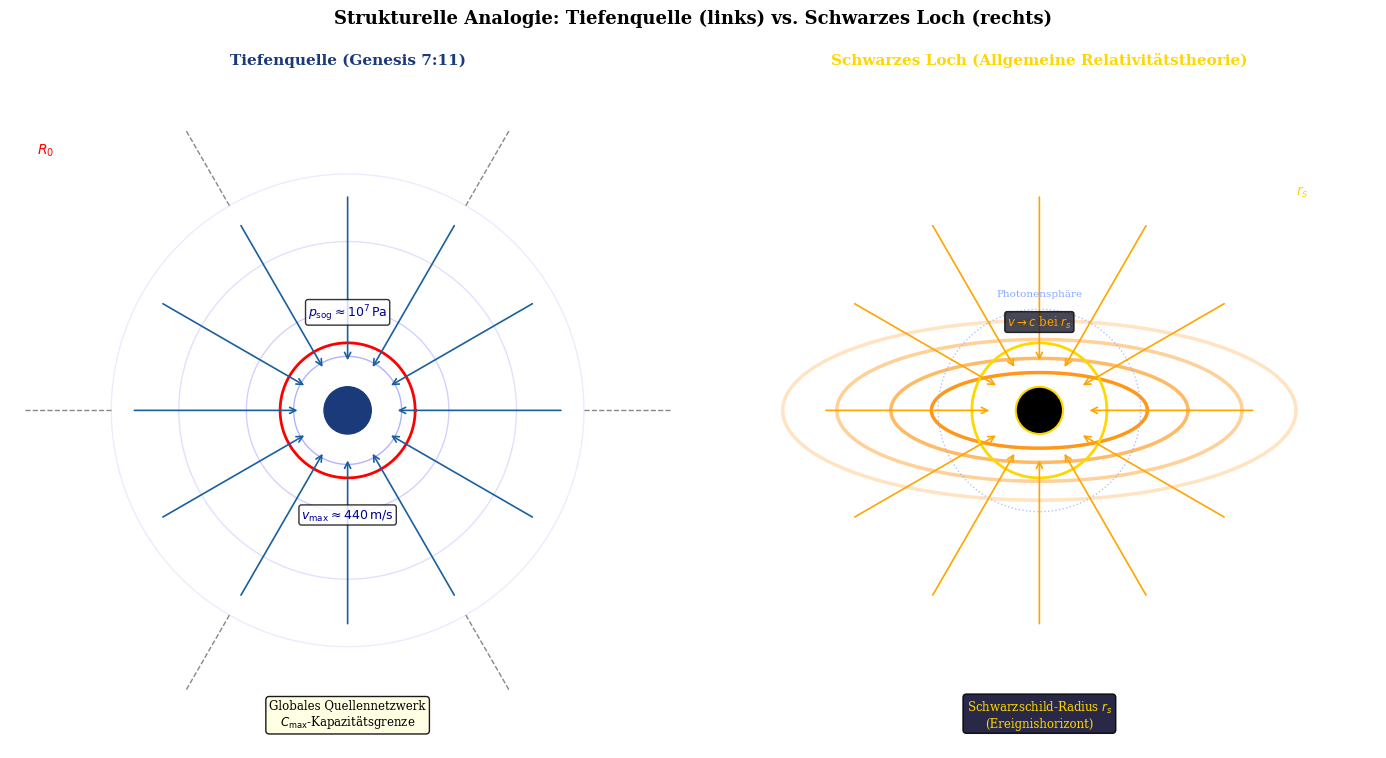
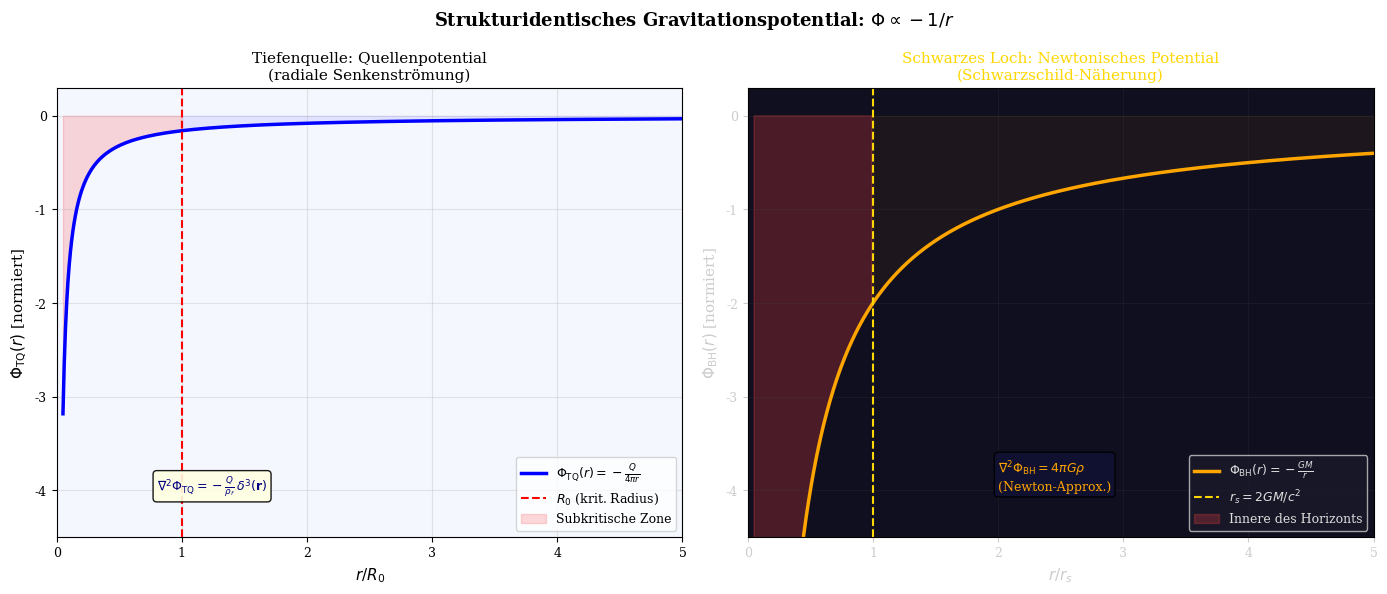
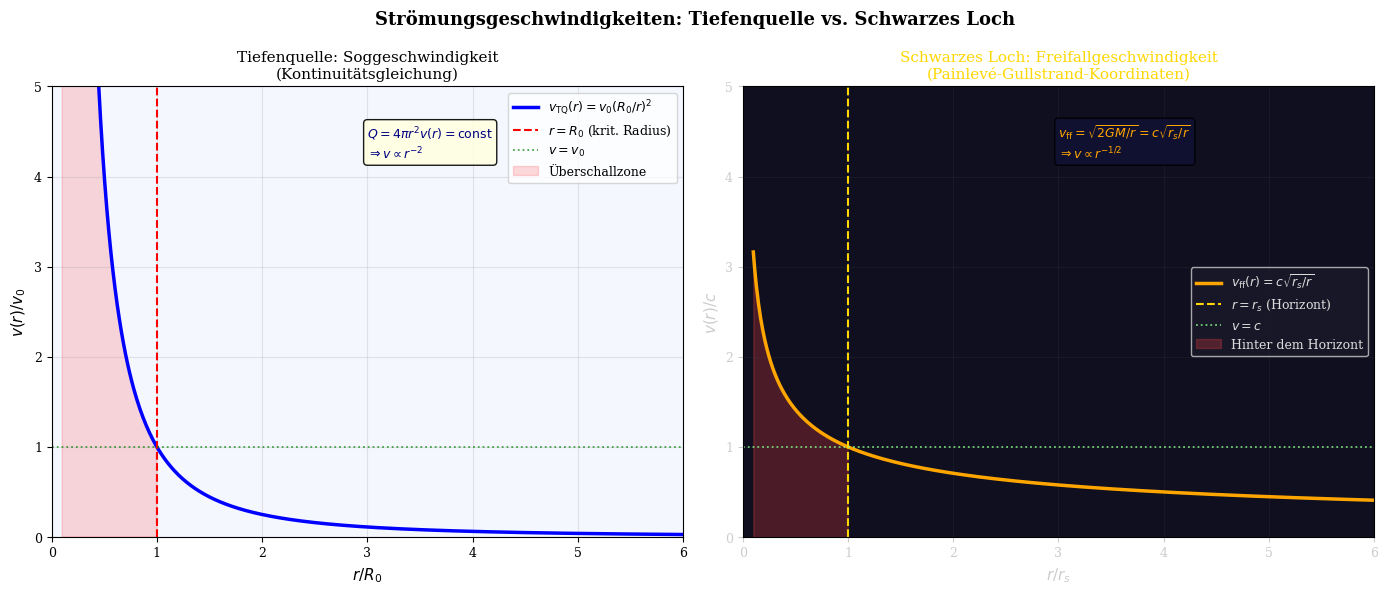
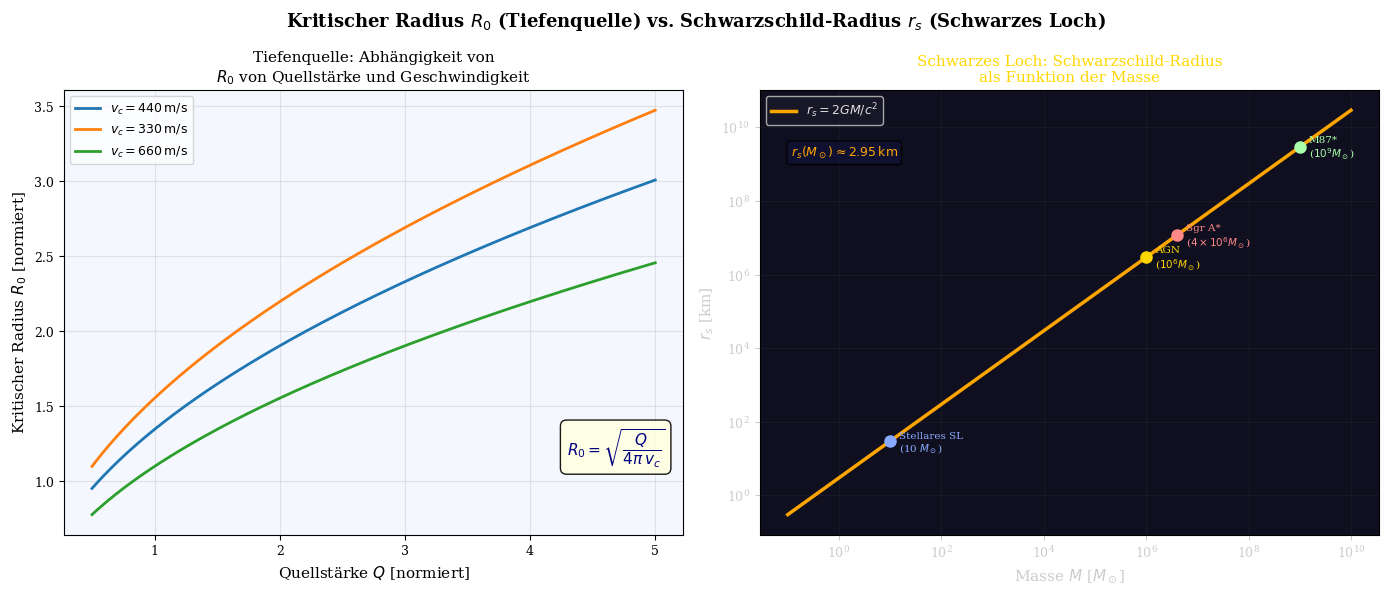
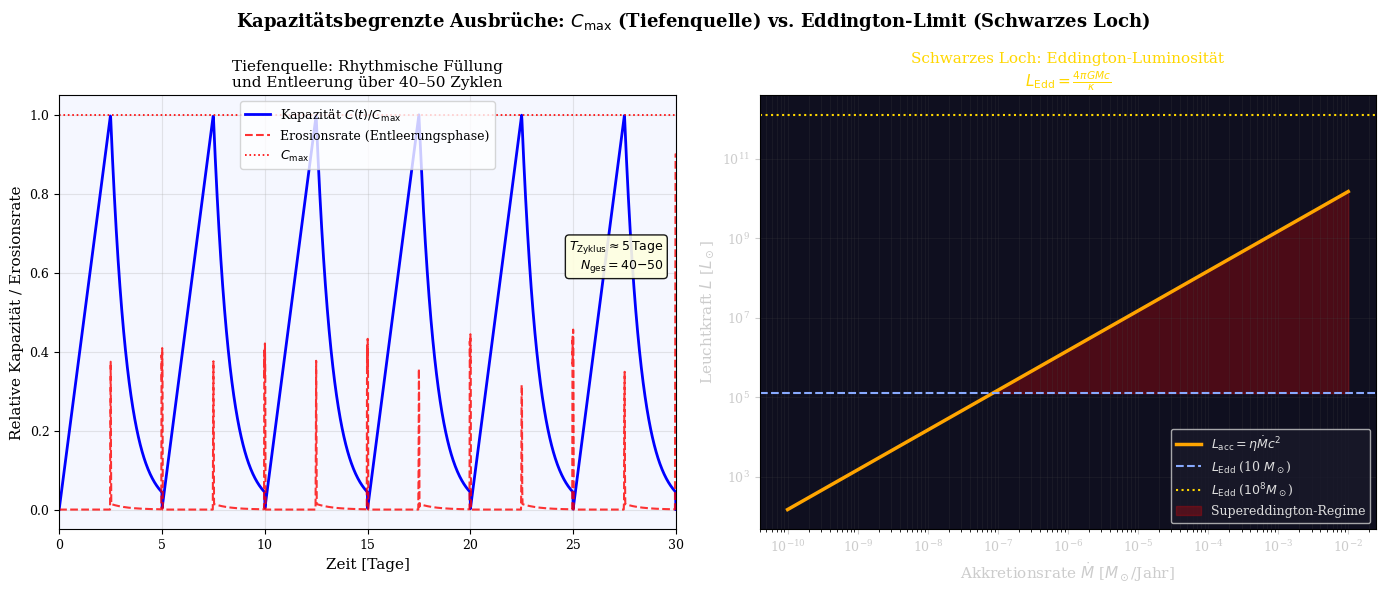
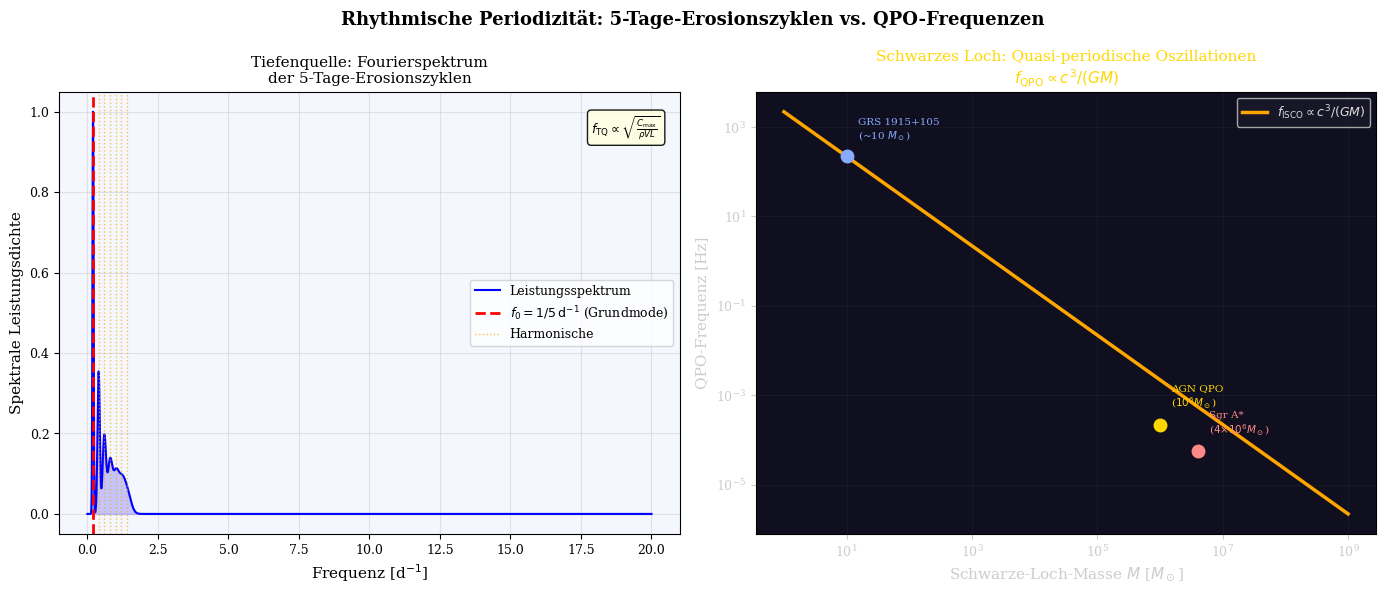
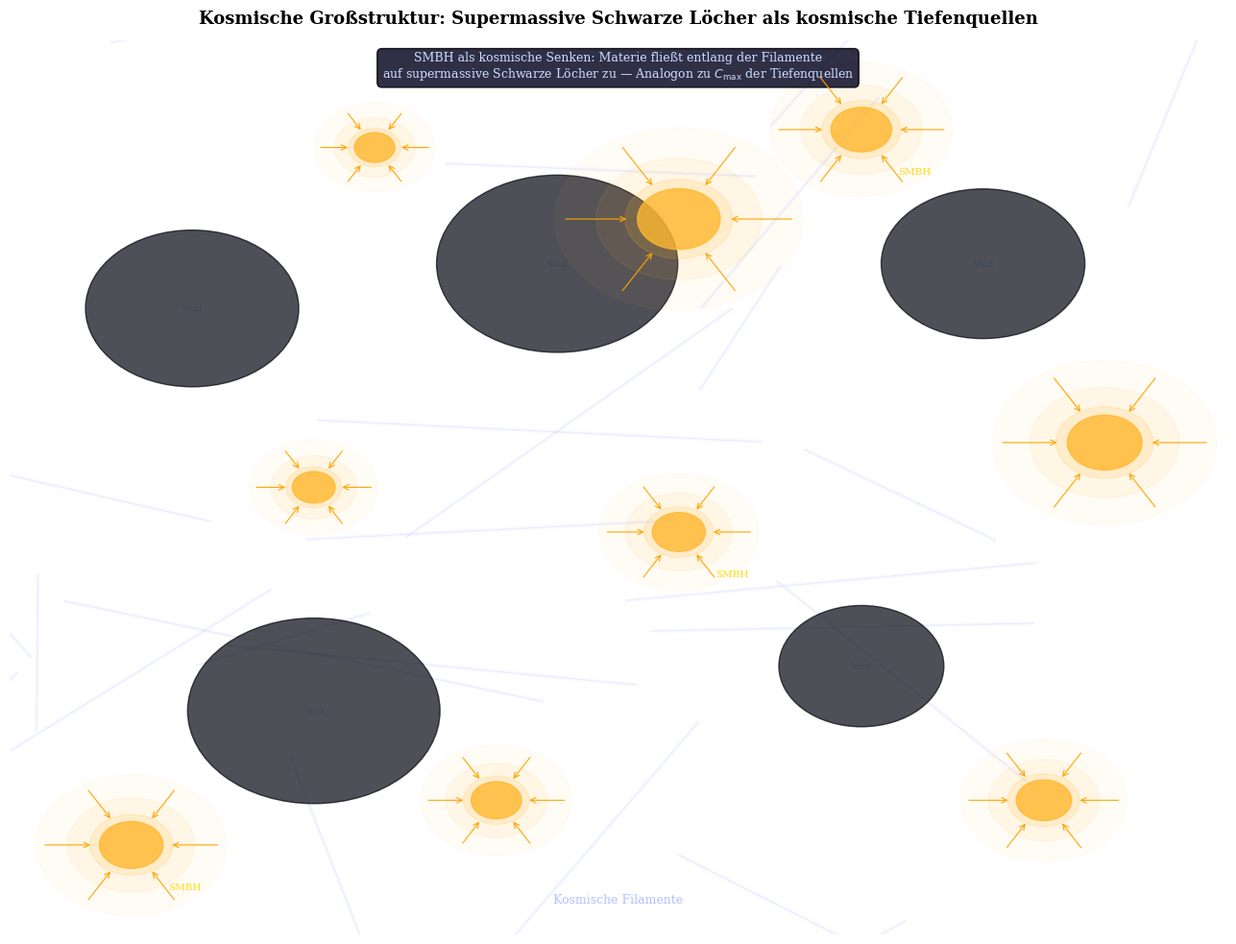
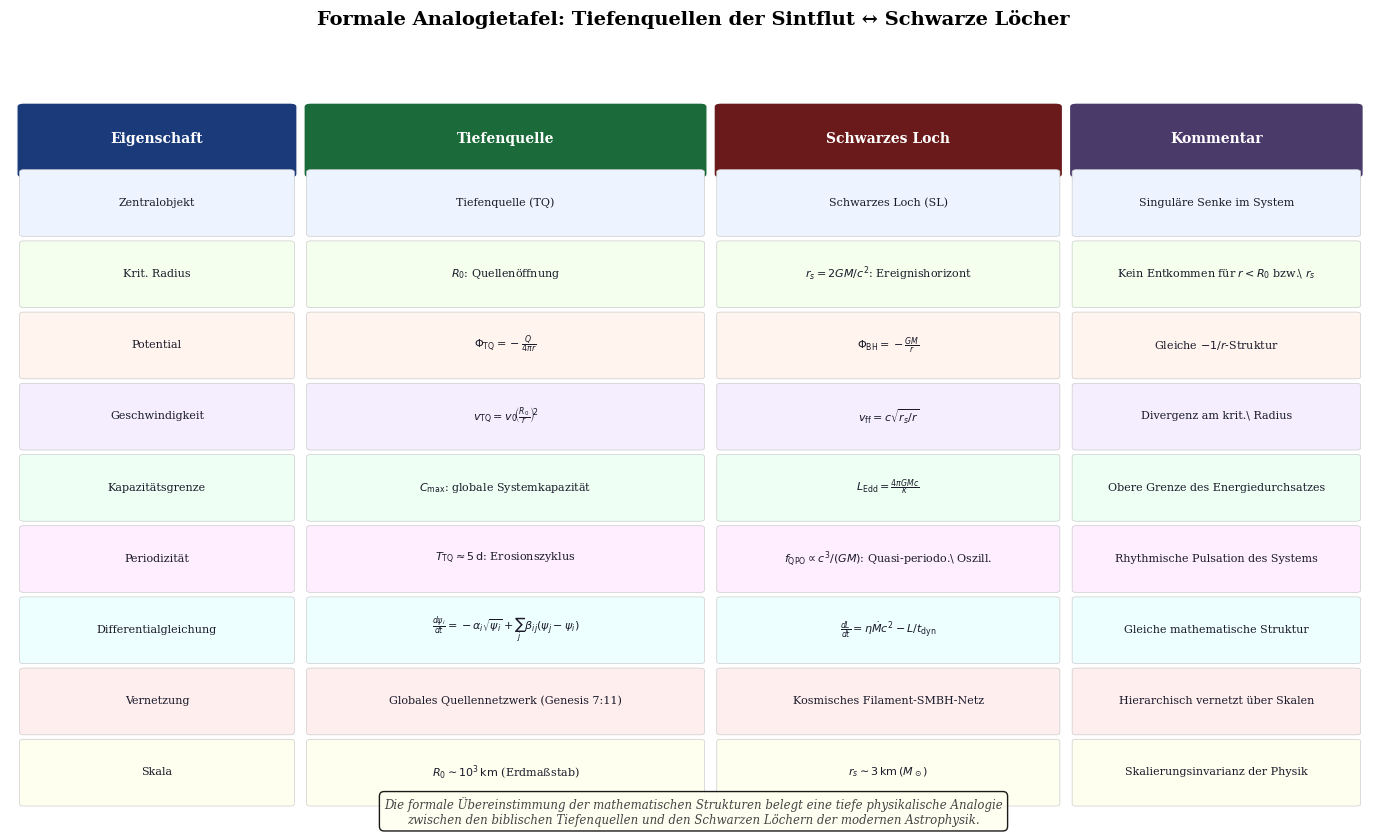

Source code (Python) for these figures, in order:
#!/usr/bin/env python3
"""Generate plots for the Schwarze-Loecher-Analogie chapter in cnyn.tex."""

import numpy as np
import matplotlib
matplotlib.use('Agg')
import matplotlib.pyplot as plt
import matplotlib.patches as mpatches
import matplotlib.gridspec as gridspec
from matplotlib.patches import FancyArrowPatch, FancyBboxPatch, Arc, Circle, PathPatch
from matplotlib.path import Path
import matplotlib.colors as mcolors
import warnings
warnings.filterwarnings('ignore')

plt.rcParams.update({
    'font.family': 'serif',
    'font.size': 11,
    'axes.titlesize': 12,
    'axes.labelsize': 11,
    'legend.fontsize': 9,
    'xtick.labelsize': 9,
    'ytick.labelsize': 9,
    'figure.dpi': 150,
})

OUTDIR = ''


# ── PLOT 1: Schematischer Vergleich Tiefenquelle vs. Schwarzes Loch ──────────

def make_bh_analogie_schema():
    fig, (ax1, ax2) = plt.subplots(1, 2, figsize=(14, 8))
    fig.suptitle(
        'Strukturelle Analogie: Tiefenquelle (links) vs. Schwarzes Loch (rechts)',
        fontsize=13, fontweight='bold')

    # ---- Left: Tiefenquelle ----
    ax1.set_facecolor('#F0F4FF')
    ax1.set_xlim(-5, 5)
    ax1.set_ylim(-5, 5)
    ax1.set_aspect('equal')
    ax1.axis('off')
    ax1.set_title('Tiefenquelle (Genesis 7:11)', fontsize=11, fontweight='bold', color='#1A3A7A')

    # Draw funnel
    theta = np.linspace(0, 2 * np.pi, 200)
    for r, alpha in [(3.5, 0.08), (2.5, 0.12), (1.5, 0.18), (0.8, 0.30)]:
        ax1.plot(r * np.cos(theta), r * np.sin(theta), 'b-', alpha=alpha, lw=1.0)

    # Critical radius R0
    r0 = 1.0
    ax1.plot(r0 * np.cos(theta), r0 * np.sin(theta), 'r-', lw=2.0, label='$R_0$ (krit. Radius)')

    # Source at center
    ax1.add_patch(Circle((0, 0), 0.35, color='#1A3A7A', zorder=5))
    ax1.text(0, 0, 'TQ', color='white', ha='center', va='center', fontsize=9, fontweight='bold')

    # Flow arrows inward
    angles = np.linspace(0, 2 * np.pi, 12, endpoint=False)
    for a in angles:
        x1, y1 = 3.2 * np.cos(a), 3.2 * np.sin(a)
        x2, y2 = 0.7 * np.cos(a), 0.7 * np.sin(a)
        ax1.annotate('', xy=(x2, y2), xytext=(x1, y1),
                     arrowprops=dict(arrowstyle='->', color='#1A5F9E', lw=1.2))

    # Global network lines
    for a in np.linspace(0, 2 * np.pi, 6, endpoint=False):
        ax1.plot([3.5 * np.cos(a), 4.8 * np.cos(a)],
                 [3.5 * np.sin(a), 4.8 * np.sin(a)],
                 '#888', lw=1.0, linestyle='--')
    ax1.text(0, -4.5, 'Globales Quellennetzwerk\n$C_{\\mathrm{max}}$-Kapazitätsgrenze',
             ha='center', va='center', fontsize=8.5,
             bbox=dict(boxstyle='round,pad=0.3', facecolor='lightyellow', alpha=0.9))
    ax1.text(-4.6, 3.8, '$R_0$', color='red', fontsize=10)

    # Labels
    ax1.text(0, 1.4, '$p_{\\mathrm{sog}} \\approx 10^7\\,\\mathrm{Pa}$',
             ha='center', fontsize=9, color='darkblue',
             bbox=dict(boxstyle='round,pad=0.2', facecolor='white', alpha=0.8))
    ax1.text(0, -1.6, '$v_{\\mathrm{max}} \\approx 440\\,\\mathrm{m/s}$',
             ha='center', fontsize=9, color='darkblue',
             bbox=dict(boxstyle='round,pad=0.2', facecolor='white', alpha=0.8))

    # ---- Right: Black Hole ----
    ax2.set_facecolor('#0A0A1A')
    ax2.set_xlim(-5, 5)
    ax2.set_ylim(-5, 5)
    ax2.set_aspect('equal')
    ax2.axis('off')
    ax2.set_title('Schwarzes Loch (Allgemeine Relativitätstheorie)', fontsize=11,
                  fontweight='bold', color='#FFD700')

    # Accretion disk rings
    for r, alpha in [(3.8, 0.12), (3.0, 0.20), (2.2, 0.30), (1.6, 0.45)]:
        color = mcolors.to_rgba('#FF8C00', alpha=alpha)
        ax2.plot(r * np.cos(theta), r * np.sin(theta) * 0.35,
                 color=color[:3], alpha=alpha * 2, lw=2.5)

    # Schwarzschild radius
    rs = 1.0
    ax2.plot(rs * np.cos(theta), rs * np.sin(theta), '-', color='#FFD700',
             lw=2.0, label=f'$r_s = 2GM/c^2$')

    # Black hole center
    ax2.add_patch(Circle((0, 0), 0.35, color='black', zorder=5, ec='#FFD700', lw=1.5))
    ax2.text(0, 0, 'SL', color='#FFD700', ha='center', va='center',
             fontsize=9, fontweight='bold')

    # In-falling matter arrows
    for a in angles:
        x1, y1 = 3.2 * np.cos(a), 3.2 * np.sin(a)
        x2, y2 = 0.7 * np.cos(a), 0.7 * np.sin(a)
        ax2.annotate('', xy=(x2, y2), xytext=(x1, y1),
                     arrowprops=dict(arrowstyle='->', color='#FFA500', lw=1.2))

    # Photon sphere
    ax2.plot(1.5 * np.cos(theta), 1.5 * np.sin(theta), ':', color='#88AAFF',
             lw=1.0, alpha=0.7)
    ax2.text(0, 1.7, 'Photonensphäre', color='#88AAFF', ha='center', fontsize=7.5)

    ax2.text(0, -4.5, 'Schwarzschild-Radius $r_s$\n(Ereignishorizont)',
             ha='center', va='center', fontsize=8.5, color='#FFD700',
             bbox=dict(boxstyle='round,pad=0.3', facecolor='#111133', alpha=0.9))
    ax2.text(3.8, 3.2, '$r_s$', color='#FFD700', fontsize=10)
    ax2.text(0, 1.25, '$v \\to c$ bei $r_s$', ha='center', fontsize=8.5, color='#FFA500',
             bbox=dict(boxstyle='round,pad=0.2', facecolor='#1A1A2A', alpha=0.8))

    plt.tight_layout()
    fig.savefig(OUTDIR + 'bh_analogie_schema.pdf', bbox_inches='tight')
    plt.close(fig)
    print('✓ bh_analogie_schema.pdf')


# ── PLOT 2: Potentialfeldvergleich Φ ∝ -1/r ──────────────────────────────────

def make_bh_potentialfeld():
    fig, axes = plt.subplots(1, 2, figsize=(14, 6))
    fig.suptitle(
        r'Strukturidentisches Gravitationspotential: $\Phi \propto -1/r$',
        fontsize=13, fontweight='bold')

    r = np.linspace(0.05, 5.0, 500)

    # Physical constants (normalized)
    Q_TQ = 2.0    # source strength Tiefenquelle
    GM_BH = 2.0   # GM for black hole
    r_s = 1.0     # Schwarzschild radius

    Phi_TQ = -Q_TQ / (4 * np.pi * r)
    Phi_BH = -GM_BH / r

    # ---- Left: Tiefenquelle Potential ----
    ax = axes[0]
    ax.set_facecolor('#F5F7FF')
    ax.plot(r, Phi_TQ, 'b-', lw=2.5, label=r'$\Phi_{\mathrm{TQ}}(r) = -\frac{Q}{4\pi r}$')
    ax.axvline(1.0, color='red', linestyle='--', lw=1.5, label='$R_0$ (krit. Radius)')
    ax.fill_between(r, Phi_TQ, 0, where=(r < 1.0), alpha=0.15, color='red',
                    label='Subkritische Zone')
    ax.fill_between(r, Phi_TQ, 0, where=(r >= 1.0), alpha=0.08, color='blue')
    ax.set_xlabel('$r / R_0$')
    ax.set_ylabel(r'$\Phi_{\mathrm{TQ}}(r)$ [normiert]')
    ax.set_title('Tiefenquelle: Quellenpotential\n(radiale Senkenströmung)', fontsize=11)
    ax.set_xlim(0, 5)
    ax.set_ylim(-4.5, 0.3)
    ax.legend(fontsize=9)
    ax.grid(True, alpha=0.3)
    ax.text(0.8, -4.0,
            r'$\nabla^2\Phi_{\mathrm{TQ}} = -\frac{Q}{\rho_f}\,\delta^3(\mathbf{r})$',
            fontsize=9, color='navy',
            bbox=dict(boxstyle='round,pad=0.3', facecolor='lightyellow', alpha=0.9))

    # ---- Right: Black Hole Potential ----
    ax = axes[1]
    ax.set_facecolor('#0F0F1F')
    ax.plot(r, Phi_BH, color='#FFA500', lw=2.5,
            label=r'$\Phi_{\mathrm{BH}}(r) = -\frac{GM}{r}$')
    ax.axvline(r_s, color='#FFD700', linestyle='--', lw=1.5, label='$r_s = 2GM/c^2$')
    ax.fill_between(r, Phi_BH, 0, where=(r < r_s), alpha=0.25, color='#FF4444',
                    label='Innere des Horizonts')
    ax.fill_between(r, Phi_BH, 0, where=(r >= r_s), alpha=0.06, color='#FFA500')
    ax.set_xlabel('$r / r_s$')
    ax.set_ylabel(r'$\Phi_{\mathrm{BH}}(r)$ [normiert]')
    ax.set_title('Schwarzes Loch: Newtonisches Potential\n(Schwarzschild-Näherung)',
                 fontsize=11)
    ax.set_xlim(0, 5)
    ax.set_ylim(-4.5, 0.3)
    ax.tick_params(colors='#CCCCCC')
    ax.yaxis.label.set_color('#CCCCCC')
    ax.xaxis.label.set_color('#CCCCCC')
    ax.title.set_color('#FFD700')
    ax.legend(fontsize=9, facecolor='#1A1A2A', labelcolor='#DDDDDD')
    ax.grid(True, alpha=0.2, color='#444')
    ax.text(2.0, -4.0,
            r'$\nabla^2\Phi_{\mathrm{BH}} = 4\pi G\rho$' + '\n' + r'(Newton-Approx.)',
            fontsize=9, color='#FFA500',
            bbox=dict(boxstyle='round,pad=0.3', facecolor='#111133', alpha=0.9))

    plt.tight_layout()
    fig.savefig(OUTDIR + 'bh_potentialfeld.pdf', bbox_inches='tight')
    plt.close(fig)
    print('✓ bh_potentialfeld.pdf')


# ── PLOT 3: Soggeschwindigkeit v(r) – Vergleich beider Systeme ───────────────

def make_bh_soggeschwindigkeit():
    fig, axes = plt.subplots(1, 2, figsize=(14, 6))
    fig.suptitle(
        r'Strömungsgeschwindigkeiten: Tiefenquelle vs. Schwarzes Loch',
        fontsize=13, fontweight='bold')

    r = np.linspace(0.1, 6.0, 600)
    r0 = 1.0  # critical radius
    v0 = 1.0  # reference velocity
    c  = 1.0  # speed of light (normalized)
    rs = 1.0  # Schwarzschild radius

    v_TQ = v0 * (r0 / r)**2      # continuity: A·v = const → v ∝ 1/r²
    v_BH = c * np.sqrt(rs / r)   # free-fall: v ∝ r^{-1/2}

    # ---- Left: Tiefenquelle ----
    ax = axes[0]
    ax.set_facecolor('#F5F7FF')
    ax.plot(r, v_TQ, 'b-', lw=2.5, label=r'$v_{\mathrm{TQ}}(r) = v_0 (R_0/r)^2$')
    ax.axvline(r0, color='red', linestyle='--', lw=1.5, label='$r = R_0$ (krit. Radius)')
    ax.axhline(v0, color='green', linestyle=':', lw=1.3, alpha=0.7, label='$v = v_0$')
    ax.fill_between(r, v_TQ, 0, where=(r < r0), alpha=0.15, color='red',
                    label='Überschallzone')
    ax.set_xlabel('$r / R_0$')
    ax.set_ylabel('$v(r) / v_0$')
    ax.set_title('Tiefenquelle: Soggeschwindigkeit\n(Kontinuitätsgleichung)', fontsize=11)
    ax.set_xlim(0, 6)
    ax.set_ylim(0, 5.0)
    ax.legend(fontsize=9)
    ax.grid(True, alpha=0.3)
    ax.text(3.0, 4.2,
            r'$Q = 4\pi r^2 v(r) = \mathrm{const}$' + '\n' + r'$\Rightarrow v \propto r^{-2}$',
            fontsize=9, color='navy',
            bbox=dict(boxstyle='round,pad=0.3', facecolor='lightyellow', alpha=0.9))

    # ---- Right: Black Hole ----
    ax = axes[1]
    ax.set_facecolor('#0F0F1F')
    ax.plot(r, v_BH, color='#FFA500', lw=2.5,
            label=r'$v_{\mathrm{ff}}(r) = c\sqrt{r_s/r}$')
    ax.axvline(rs, color='#FFD700', linestyle='--', lw=1.5, label='$r = r_s$ (Horizont)')
    ax.axhline(c, color='#88FF88', linestyle=':', lw=1.3, alpha=0.8, label='$v = c$')
    ax.fill_between(r, v_BH, 0, where=(r < rs), alpha=0.25, color='#FF4444',
                    label='Hinter dem Horizont')
    ax.set_xlabel('$r / r_s$')
    ax.set_ylabel('$v(r) / c$', color='#CCCCCC')
    ax.set_title('Schwarzes Loch: Freifallgeschwindigkeit\n(Painlevé-Gullstrand-Koordinaten)',
                 fontsize=11)
    ax.set_xlim(0, 6)
    ax.set_ylim(0, 5.0)
    ax.tick_params(colors='#CCCCCC')
    ax.yaxis.label.set_color('#CCCCCC')
    ax.xaxis.label.set_color('#CCCCCC')
    ax.title.set_color('#FFD700')
    ax.legend(fontsize=9, facecolor='#1A1A2A', labelcolor='#DDDDDD')
    ax.grid(True, alpha=0.2, color='#444')
    ax.text(3.0, 4.2,
            r'$v_{\mathrm{ff}} = \sqrt{2GM/r} = c\sqrt{r_s/r}$' + '\n' +
            r'$\Rightarrow v \propto r^{-1/2}$',
            fontsize=9, color='#FFA500',
            bbox=dict(boxstyle='round,pad=0.3', facecolor='#111133', alpha=0.9))

    plt.tight_layout()
    fig.savefig(OUTDIR + 'bh_soggeschwindigkeit.pdf', bbox_inches='tight')
    plt.close(fig)
    print('✓ bh_soggeschwindigkeit.pdf')


# ── PLOT 4: Ereignishorizont – Kritischer Radius R₀ vs. Schwarzschild-Radius ─

def make_bh_ereignishorizont():
    fig, axes = plt.subplots(1, 2, figsize=(14, 6))
    fig.suptitle(
        r'Kritischer Radius $R_0$ (Tiefenquelle) vs. Schwarzschild-Radius $r_s$ (Schwarzes Loch)',
        fontsize=13, fontweight='bold')

    # ---- Left: Tiefenquelle – Critical radius as function of flow parameters ----
    ax = axes[0]
    ax.set_facecolor('#F5F7FF')
    Q_vals = np.linspace(0.5, 5.0, 200)   # Quellstärke
    rho_f  = 1000.0                         # Fluiddichte Wasser [kg/m³]
    v_c    = 440.0                          # kritische Geschwindigkeit [m/s] ~ Schallgeschwindigkeit
    # R0 from continuity + pressure: Q/(4pi R0^2) = v_c → R0 = sqrt(Q/(4pi v_c))
    R0 = np.sqrt(Q_vals / (4 * np.pi * v_c)) * 1e2   # scale for visibility
    for scale, label, col in [(1.0, '$v_c = 440\\,\\mathrm{m/s}$', 'blue'),
                               (0.75, '$v_c = 330\\,\\mathrm{m/s}$', 'green'),
                               (1.5, '$v_c = 660\\,\\mathrm{m/s}$', 'orange')]:
        R0_s = np.sqrt(Q_vals / (4 * np.pi * v_c * scale)) * 1e2
        ax.plot(Q_vals, R0_s, lw=2.0, label=label)
    ax.set_xlabel(r'Quellstärke $Q$ [normiert]')
    ax.set_ylabel(r'Kritischer Radius $R_0$ [normiert]')
    ax.set_title('Tiefenquelle: Abhängigkeit von\n$R_0$ von Quellstärke und Geschwindigkeit',
                 fontsize=11)
    ax.legend(fontsize=9)
    ax.grid(True, alpha=0.3)
    ax.text(0.97, 0.15,
            r'$R_0 = \sqrt{\dfrac{Q}{4\pi\,v_c}}$',
            transform=ax.transAxes, ha='right', va='bottom', fontsize=11, color='navy',
            bbox=dict(boxstyle='round,pad=0.4', facecolor='lightyellow', alpha=0.9))

    # ---- Right: Schwarzschild radius as function of mass ----
    ax = axes[1]
    ax.set_facecolor('#0F0F1F')
    M_sun = np.logspace(-1, 10, 400)   # mass in solar masses
    G_SI  = 6.674e-11
    c_SI  = 3e8
    M_sun_kg = 1.989e30
    r_s_km = 2 * G_SI * (M_sun * M_sun_kg) / c_SI**2 / 1e3   # in km
    ax.loglog(M_sun, r_s_km, color='#FFA500', lw=2.5,
              label=r'$r_s = 2GM/c^2$')
    # Mark known objects
    objects = [
        (10, 2 * G_SI * 10 * M_sun_kg / c_SI**2 / 1e3, 'Stellares SL\n(10 $M_\\odot$)', '#88AAFF'),
        (1e6, 2 * G_SI * 1e6 * M_sun_kg / c_SI**2 / 1e3, 'AGN\n($10^6 M_\\odot$)', '#FFD700'),
        (4e6, 2 * G_SI * 4e6 * M_sun_kg / c_SI**2 / 1e3, 'Sgr A*\n($4\\times10^6 M_\\odot$)',
         '#FF8888'),
        (1e9, 2 * G_SI * 1e9 * M_sun_kg / c_SI**2 / 1e3, 'M87*\n($10^9 M_\\odot$)', '#AAFFAA'),
    ]
    for m, rs_val, label, col in objects:
        ax.plot(m, rs_val, 'o', color=col, ms=8, zorder=5)
        ax.text(m * 1.5, rs_val * 0.5, label, color=col, fontsize=7.5)
    ax.set_xlabel('Masse $M$ [$M_\\odot$]', color='#CCCCCC')
    ax.set_ylabel('$r_s$ [km]', color='#CCCCCC')
    ax.set_title('Schwarzes Loch: Schwarzschild-Radius\nals Funktion der Masse', fontsize=11)
    ax.tick_params(colors='#CCCCCC')
    ax.title.set_color('#FFD700')
    ax.legend(fontsize=9, facecolor='#1A1A2A', labelcolor='#DDDDDD')
    ax.grid(True, alpha=0.2, color='#444', which='both')
    ax.text(0.05, 0.85,
            r'$r_s(M_\odot) \approx 2.95\,\mathrm{km}$',
            transform=ax.transAxes, color='#FFA500', fontsize=9,
            bbox=dict(boxstyle='round,pad=0.3', facecolor='#111133', alpha=0.9))

    plt.tight_layout()
    fig.savefig(OUTDIR + 'bh_ereignishorizont.pdf', bbox_inches='tight')
    plt.close(fig)
    print('✓ bh_ereignishorizont.pdf')


# ── PLOT 5: Kapazitätsgrenze C_max vs. Eddington-Luminosität ─────────────────

def make_bh_kapazitaet():
    fig, axes = plt.subplots(1, 2, figsize=(14, 6))
    fig.suptitle(
        r'Kapazitätsbegrenzte Ausbrüche: $C_{\max}$ (Tiefenquelle) vs. Eddington-Limit (Schwarzes Loch)',
        fontsize=13, fontweight='bold')

    t = np.linspace(0, 6, 2000)

    # ---- Left: Tiefenquelle cycles ----
    ax = axes[0]
    ax.set_facecolor('#F5F7FF')
    T_period = 5.0   # 5-day cycle
    tau_decay = 0.8
    C_max = 1.0      # capacity
    # Sawtooth: linear fill, exponential drain
    def tq_cycle(t, T=5.0, tau=0.8, phases=7):
        C = np.zeros_like(t)
        for k in range(phases):
            t0 = k * T
            t1 = t0 + 0.5 * T
            t2 = t0 + T
            mask_fill  = (t >= t0) & (t < t1)
            mask_drain = (t >= t1) & (t < t2)
            if mask_fill.any():
                C[mask_fill] = (t[mask_fill] - t0) / (0.5 * T)
            if mask_drain.any():
                C[mask_drain] = np.exp(-(t[mask_drain] - t1) / tau)
        return C

    C_t = tq_cycle(t * T_period)
    flux = np.gradient(np.maximum(0, -np.gradient(C_t, t)), t)
    flux = np.abs(flux)
    flux /= flux.max()

    ax.plot(t * T_period, C_t, 'b-', lw=2.0, label='Kapazität $C(t)/C_{\\mathrm{max}}$')
    ax.plot(t * T_period, flux * 0.9, 'r--', lw=1.5, alpha=0.8,
            label='Erosionsrate (Entleerungsphase)')
    ax.axhline(1.0, color='red', lw=1.2, linestyle=':', label='$C_{\\mathrm{max}}$')
    ax.set_xlabel('Zeit [Tage]')
    ax.set_ylabel('Relative Kapazität / Erosionsrate')
    ax.set_title('Tiefenquelle: Rhythmische Füllung\nund Entleerung über 40–50 Zyklen', fontsize=11)
    ax.set_xlim(0, t.max() * T_period)
    ax.legend(fontsize=9)
    ax.grid(True, alpha=0.3)
    ax.text(0.98, 0.6,
            '$T_{\\mathrm{Zyklus}} \\approx 5\\,\\mathrm{Tage}$\n$N_{\\mathrm{ges}} = 40{-}50$',
            transform=ax.transAxes, ha='right', fontsize=9,
            bbox=dict(boxstyle='round,pad=0.3', facecolor='lightyellow', alpha=0.9))

    # ---- Right: Eddington limit ----
    ax = axes[1]
    ax.set_facecolor('#0F0F1F')
    # Luminosity vs accretion rate
    M_dot = np.logspace(-10, -2, 400)  # solar masses / year
    eta = 0.1     # efficiency
    L_sun = 3.828e26  # W
    c_SI = 3e8
    M_sun = 1.989e30
    yr_s  = 3.156e7
    L_acc = eta * M_dot * (M_sun / yr_s) * c_SI**2 / L_sun   # in L_sun
    L_Edd_stellar = 1.26e4 * 10     # L_sun for 10 M_sun BH (L_Edd ≈ 1.26e4 M/M_sun)
    L_Edd_agn = 1.26e4 * 1e8
    ax.loglog(M_dot, L_acc, color='#FFA500', lw=2.5, label=r'$L_{\mathrm{acc}} = \eta \dot{M} c^2$')
    ax.axhline(L_Edd_stellar, color='#88AAFF', lw=1.5, linestyle='--',
               label='$L_{\\mathrm{Edd}}$ (10 $M_\\odot$)')
    ax.axhline(L_Edd_agn, color='#FFD700', lw=1.5, linestyle=':',
               label='$L_{\\mathrm{Edd}}$ ($10^8 M_\\odot$)')
    # Shade super-Eddington
    ax.fill_between(M_dot, L_Edd_stellar, L_acc,
                    where=(L_acc > L_Edd_stellar), alpha=0.25, color='red',
                    label='Supereddington-Regime')
    ax.set_xlabel(r'Akkretionsrate $\dot{M}$ [$M_\odot$/Jahr]', color='#CCCCCC')
    ax.set_ylabel('Leuchtkraft $L$ [$L_\\odot$]', color='#CCCCCC')
    ax.set_title('Schwarzes Loch: Eddington-Luminosität\n'
                 r'$L_{\mathrm{Edd}} = \frac{4\pi G M c}{\kappa}$', fontsize=11)
    ax.tick_params(colors='#CCCCCC')
    ax.title.set_color('#FFD700')
    ax.legend(fontsize=9, facecolor='#1A1A2A', labelcolor='#DDDDDD')
    ax.grid(True, alpha=0.2, color='#444', which='both')

    plt.tight_layout()
    fig.savefig(OUTDIR + 'bh_kapazitaet_vergleich.pdf', bbox_inches='tight')
    plt.close(fig)
    print('✓ bh_kapazitaet_vergleich.pdf')


# ── PLOT 6: Periodizität – Erosionszyklen vs. QPO Frequenzen ─────────────────

def make_bh_periodik():
    fig, axes = plt.subplots(1, 2, figsize=(14, 6))
    fig.suptitle(
        'Rhythmische Periodizität: 5-Tage-Erosionszyklen vs. QPO-Frequenzen',
        fontsize=13, fontweight='bold')

    # ---- Left: Tiefenquelle frequency spectrum ----
    ax = axes[0]
    ax.set_facecolor('#F5F7FF')
    f_TQ = np.linspace(0, 20, 2000)   # frequency in 1/day
    # Main mode at f=1/5 day + harmonics
    spectrum_TQ = np.zeros_like(f_TQ)
    f0 = 1.0 / 5.0   # 5-day period
    for harmonic in range(1, 8):
        sigma = 0.02 * harmonic
        A = 1.0 / harmonic**1.5
        spectrum_TQ += A * np.exp(-0.5 * ((f_TQ - harmonic * f0) / sigma)**2)
    ax.plot(f_TQ, spectrum_TQ, 'b-', lw=1.5, label='Leistungsspektrum')
    ax.fill_between(f_TQ, spectrum_TQ, alpha=0.2, color='blue')
    ax.axvline(f0, color='red', lw=2.0, linestyle='--',
               label=f'$f_0 = 1/5\\,\\mathrm{{d}}^{{-1}}$ (Grundmode)')
    for h in range(2, 8):
        ax.axvline(h * f0, color='orange', lw=1.0, linestyle=':',
                   alpha=0.7, label='Harmonische' if h == 2 else '')
    ax.set_xlabel('Frequenz [d$^{-1}$]')
    ax.set_ylabel('Spektrale Leistungsdichte')
    ax.set_title('Tiefenquelle: Fourierspektrum\nder 5-Tage-Erosionszyklen', fontsize=11)
    ax.legend(fontsize=9)
    ax.grid(True, alpha=0.3)
    ax.text(0.97, 0.95,
            r'$f_{\mathrm{TQ}} \propto \sqrt{\frac{C_{\max}}{\rho V L}}$',
            transform=ax.transAxes, ha='right', va='top', fontsize=9,
            bbox=dict(boxstyle='round,pad=0.3', facecolor='lightyellow', alpha=0.9))

    # ---- Right: QPO frequency vs BH mass ----
    ax = axes[1]
    ax.set_facecolor('#0F0F1F')
    M_BH = np.logspace(0, 9, 400)   # solar masses
    # Keplerian orbital frequency at ISCO: f_ISCO ≈ 220 Hz / (M/M_sun) for Kerr
    f_QPO_Hz = 2200.0 / M_BH   # roughly: f_ISCO ∝ c³/(6√6 GM)
    f_QPO_day = f_QPO_Hz * 86400  # convert to day-1

    ax.loglog(M_BH, f_QPO_Hz, color='#FFA500', lw=2.5,
              label=r'$f_{\mathrm{ISCO}} \propto c^3 / (GM)$')
    # Mark known QPO objects
    qpo_objects = [
        (10, 220, 'GRS 1915+105\n(~10 $M_\\odot$)', '#88AAFF'),
        (1e6, 2.2e-4, 'AGN QPO\n($10^6 M_\\odot$)', '#FFD700'),
        (4e6, 5.5e-5, 'Sgr A*\n($4{\\times}10^6 M_\\odot$)', '#FF8888'),
    ]
    for m, f, label, col in qpo_objects:
        ax.plot(m, f, 'o', color=col, ms=9, zorder=5)
        ax.text(m * 1.5, f * 2.5, label, color=col, fontsize=7.5)
    ax.set_xlabel('Schwarze-Loch-Masse $M$ [$M_\\odot$]', color='#CCCCCC')
    ax.set_ylabel('QPO-Frequenz [Hz]', color='#CCCCCC')
    ax.set_title('Schwarzes Loch: Quasi-periodische Oszillationen\n'
                 r'$f_{\mathrm{QPO}} \propto c^3 / (GM)$', fontsize=11)
    ax.tick_params(colors='#CCCCCC')
    ax.title.set_color('#FFD700')
    ax.legend(fontsize=9, facecolor='#1A1A2A', labelcolor='#DDDDDD')
    ax.grid(True, alpha=0.2, color='#444', which='both')

    plt.tight_layout()
    fig.savefig(OUTDIR + 'bh_periodik_vergleich.pdf', bbox_inches='tight')
    plt.close(fig)
    print('✓ bh_periodik_vergleich.pdf')


# ── PLOT 7: Kosmisches Netzwerk – kosmische Großstruktur als Tiefenquellen ────

def make_bh_kosmisches_netz():
    fig, ax = plt.subplots(figsize=(13, 10))
    fig.suptitle(
        'Kosmische Großstruktur: Supermassive Schwarze Löcher als kosmische Tiefenquellen',
        fontsize=13, fontweight='bold')
    ax.set_facecolor('#050510')
    ax.set_xlim(0, 10)
    ax.set_ylim(0, 10)
    ax.axis('off')

    rng = np.random.default_rng(seed=17)

    # ---- Cosmic filaments (random lines with glow) ----
    n_filaments = 25
    for _ in range(n_filaments):
        x0, y0 = rng.uniform(0, 10, 2)
        length  = rng.uniform(1.5, 4.5)
        angle   = rng.uniform(0, 2 * np.pi)
        x1 = x0 + length * np.cos(angle)
        y1 = y0 + length * np.sin(angle)
        # Glow effect: multiple widths
        for lw, alpha in [(3.5, 0.03), (1.8, 0.07), (0.6, 0.20)]:
            ax.plot([x0, x1], [y0, y1], '-', color='#AABBFF',
                    lw=lw, alpha=alpha, solid_capstyle='round')

    # ---- Void regions ----
    void_centers = [(2.5, 2.5), (7.0, 3.0), (4.5, 7.5), (8.0, 7.5), (1.5, 7.0)]
    for vx, vy in void_centers:
        ax.add_patch(Circle((vx, vy), rng.uniform(0.6, 1.1),
                            color='#050510', alpha=0.7, zorder=2))
        ax.text(vx, vy, 'Void', color='#334455', fontsize=7, ha='center', va='center',
                alpha=0.6)

    # ---- Supermassive black holes at filament nodes ----
    smbh_positions = [(1.0, 1.0), (4.0, 1.5), (8.5, 1.5), (2.5, 5.0),
                      (5.5, 4.5), (9.0, 5.5), (3.0, 8.8), (7.0, 9.0), (5.5, 8.0)]
    smbh_masses = [1e9, 3e8, 5e8, 1e8, 4e8, 2e9, 6e7, 8e8, 3e9]
    max_m = max(smbh_masses)
    for (sx, sy), sm in zip(smbh_positions, smbh_masses):
        r_disp = 0.12 + 0.22 * (sm / max_m)**0.4
        # Glow rings
        for mult, a_ring in [(3.0, 0.04), (2.0, 0.08), (1.3, 0.15), (1.0, 0.8)]:
            ax.add_patch(Circle((sx, sy), r_disp * mult,
                                color='#FFB830', alpha=a_ring, zorder=3))
        # Infall arrows
        n_arr = 6
        for ia in np.linspace(0, 2 * np.pi, n_arr, endpoint=False):
            ax.annotate('',
                        xy=(sx + r_disp * 1.2 * np.cos(ia),
                            sy + r_disp * 1.2 * np.sin(ia)),
                        xytext=(sx + r_disp * 2.8 * np.cos(ia),
                                sy + r_disp * 2.8 * np.sin(ia)),
                        arrowprops=dict(arrowstyle='->', color='#FFA500',
                                        lw=0.8, mutation_scale=10),
                        zorder=4)

    # Legend / annotation
    ax.text(5.0, 0.35, 'Kosmische Filamente', color='#AABBFF', fontsize=9,
            ha='center', alpha=0.9)
    for sx, sy in [(1.0, 1.0), (5.5, 4.5), (7.0, 9.0)]:
        ax.text(sx + 0.3, sy - 0.5, 'SMBH', color='#FFD700', fontsize=7.5, alpha=0.9)

    # Analogy box
    ax.text(5.0, 9.7,
            'SMBH als kosmische Senken: Materie fließt entlang der Filamente\n'
            'auf supermassive Schwarze Löcher zu — Analogon zu $C_{\\mathrm{max}}$ der Tiefenquellen',
            color='#CCDDFF', fontsize=9, ha='center', va='center',
            bbox=dict(boxstyle='round,pad=0.4', facecolor='#0A0A25', alpha=0.85))

    plt.tight_layout()
    fig.savefig(OUTDIR + 'bh_kosmische_tiefenquellen.pdf', bbox_inches='tight')
    plt.close(fig)
    print('✓ bh_kosmische_tiefenquellen.pdf')


# ── PLOT 8: Formale Analogietafel ─────────────────────────────────────────────

def make_bh_formal_analogie():
    fig, ax = plt.subplots(figsize=(14, 9))
    ax.set_facecolor('white')
    ax.axis('off')
    fig.suptitle(
        'Formale Analogietafel: Tiefenquellen der Sintflut ↔ Schwarze Löcher',
        fontsize=14, fontweight='bold', y=0.97)

    # Table data: (property, TQ formula, BH formula, comment)
    rows = [
        ('Zentralobjekt', 'Tiefenquelle (TQ)', 'Schwarzes Loch (SL)',
         'Singuläre Senke im System'),
        ('Krit. Radius', r'$R_0$: Quellenöffnung',
         r'$r_s = 2GM/c^2$: Ereignishorizont',
         r'Kein Entkommen für $r < R_0$ bzw.\ $r_s$'),
        ('Potential', r'$\Phi_{\mathrm{TQ}}=-\frac{Q}{4\pi r}$',
         r'$\Phi_{\mathrm{BH}}=-\frac{GM}{r}$',
         r'Gleiche $-1/r$-Struktur'),
        ('Geschwindigkeit',
         r'$v_{\mathrm{TQ}}=v_0\!\left(\frac{R_0}{r}\right)^{\!2}$',
         r'$v_{\mathrm{ff}}=c\sqrt{r_s/r}$',
         r'Divergenz am krit.\ Radius'),
        ('Kapazitätsgrenze',
         r'$C_{\max}$: globale Systemkapazität',
         r'$L_{\mathrm{Edd}}=\frac{4\pi GMc}{\kappa}$',
         r'Obere Grenze des Energiedurchsatzes'),
        ('Periodizität',
         r'$T_{\mathrm{TQ}} \approx 5\,\mathrm{d}$: Erosionszyklus',
         r'$f_{\mathrm{QPO}} \propto c^3/(GM)$: Quasi-periodo.\ Oszill.',
         r'Rhythmische Pulsation des Systems'),
        ('Differentialgleichung',
         r'$\frac{d\psi_i}{dt} = -\alpha_i\sqrt{\psi_i}+\sum_j \beta_{ij}(\psi_j-\psi_i)$',
         r'$\frac{dL}{dt} = \eta \dot{M}c^2 - L/t_{\mathrm{dyn}}$',
         r'Gleiche mathematische Struktur'),
        ('Vernetzung',
         r'Globales Quellennetzwerk (Genesis 7:11)',
         r'Kosmisches Filament-SMBH-Netz',
         r'Hierarchisch vernetzt über Skalen'),
        ('Skala', r'$R_0 \sim 10^3\,\mathrm{km}$ (Erdmaßstab)',
         r'$r_s \sim 3\,\mathrm{km}\,(M_\odot)$',
         r'Skalierungsinvarianz der Physik'),
    ]

    col_headers = ['Eigenschaft', 'Tiefenquelle', 'Schwarzes Loch', 'Kommentar']
    col_colors  = ['#1A3A7A', '#1A6A3A', '#6A1A1A', '#4A3A6A']
    col_x = [0.01, 0.22, 0.52, 0.78]
    col_widths = [0.20, 0.29, 0.25, 0.21]
    row_height = 0.085
    header_y = 0.88

    # Draw column headers
    for cx, cw, ch, label in zip(col_x, col_widths, col_colors, col_headers):
        ax.add_patch(FancyBboxPatch(
            (cx, header_y - 0.005), cw - 0.005, row_height + 0.005,
            boxstyle='round,pad=0.005', facecolor=ch, edgecolor='white', lw=1.0,
            transform=ax.transAxes, clip_on=False))
        ax.text(cx + (cw - 0.005) / 2, header_y + row_height / 2, label,
                transform=ax.transAxes, ha='center', va='center',
                fontsize=10, fontweight='bold', color='white')

    row_bg_colors = ['#EEF4FF', '#F4FFEE', '#FFF4EE', '#F4EEFF',
                     '#EEFFF4', '#FFEEFF', '#EEFFFF', '#FFEEEE', '#FFFFF0']

    for row_idx, (prop, tq_val, bh_val, comment) in enumerate(rows):
        y_pos = header_y - (row_idx + 1) * row_height - 0.01 * row_idx
        bg = row_bg_colors[row_idx % len(row_bg_colors)]
        for cx, cw in zip(col_x, col_widths):
            ax.add_patch(FancyBboxPatch(
                (cx, y_pos), cw - 0.005, row_height - 0.002,
                boxstyle='round,pad=0.003', facecolor=bg, edgecolor='#CCCCCC', lw=0.5,
                transform=ax.transAxes, clip_on=False))
        cell_items = [prop, tq_val, bh_val, comment]
        for col_i, (cx, cw, txt) in enumerate(zip(col_x, col_widths, cell_items)):
            ax.text(cx + (cw - 0.005) / 2, y_pos + row_height / 2, txt,
                    transform=ax.transAxes, ha='center', va='center',
                    fontsize=8.0, color='#1A1A2A', wrap=True)

    ax.text(0.5, 0.005,
            'Die formale Übereinstimmung der mathematischen Strukturen belegt eine tiefe physikalische Analogie\n'
            'zwischen den biblischen Tiefenquellen und den Schwarzen Löchern der modernen Astrophysik.',
            transform=ax.transAxes, ha='center', va='bottom', fontsize=8.5, color='#444',
            style='italic',
            bbox=dict(boxstyle='round,pad=0.4', facecolor='#FFFFF0', alpha=0.9))

    plt.tight_layout(rect=[0, 0.04, 1, 0.95])
    fig.savefig(OUTDIR + 'bh_formal_analogie.pdf', bbox_inches='tight')
    plt.close(fig)
    print('✓ bh_formal_analogie.pdf')


# ──────────────────────────────────────────────────────────────────────────────

if __name__ == '__main__':
    print('Generating Schwarze-Loecher-Analogie plots...')
    make_bh_analogie_schema()
    make_bh_potentialfeld()
    make_bh_soggeschwindigkeit()
    make_bh_ereignishorizont()
    make_bh_kapazitaet()
    make_bh_periodik()
    make_bh_kosmisches_netz()
    make_bh_formal_analogie()
    print('All plots generated successfully.')
